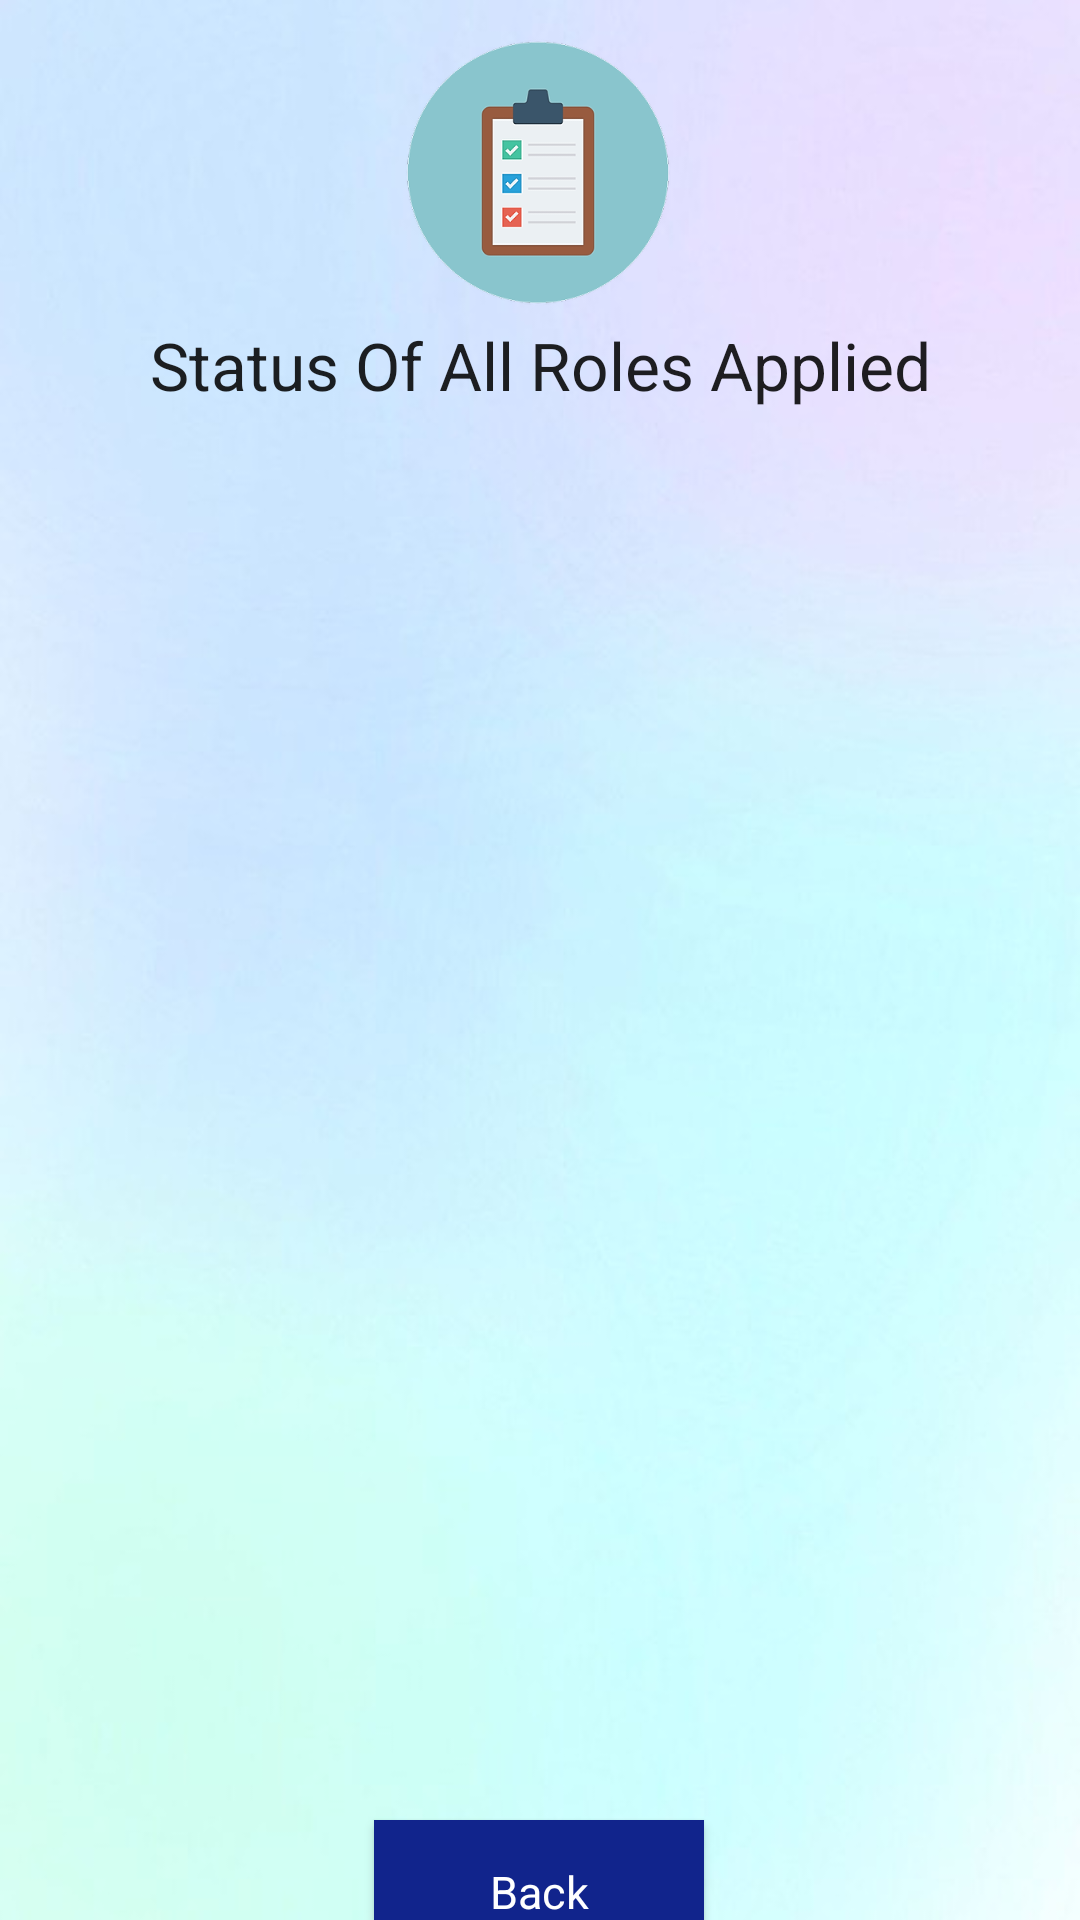

The Android layout XML behind this screen, and the referenced resources:
<!-- AndroidManifest.xml: application theme AppTheme -->
<!-- res/layout/status.xml -->
<?xml version="1.0" encoding="utf-8"?>
<androidx.constraintlayout.widget.ConstraintLayout xmlns:android="http://schemas.android.com/apk/res/android"
    xmlns:app="http://schemas.android.com/apk/res-auto"
    xmlns:tools="http://schemas.android.com/tools"
    android:orientation="vertical"
    android:layout_width="match_parent"
    android:layout_height="match_parent"
    android:gravity="center"
    android:background="@drawable/bg5">

    <TextView
        android:id="@+id/textView12"
        android:layout_width="305dp"
        android:layout_height="69dp"
        android:gravity="center_horizontal"
        android:padding="10dp"
        android:text="Status Of All Roles Applied"
        android:textAlignment="center"
        android:textAppearance="@style/TextAppearance.AppCompat.Large"
        app:layout_constraintBottom_toBottomOf="parent"
        app:layout_constraintEnd_toEndOf="parent"
        app:layout_constraintStart_toStartOf="parent"
        app:layout_constraintTop_toTopOf="parent"
        app:layout_constraintVertical_bias="0.17" />

    <ListView
        android:id="@+id/lv"
        android:layout_width="367dp"
        android:layout_height="464dp"
        app:layout_constraintBottom_toBottomOf="parent"
        app:layout_constraintEnd_toEndOf="parent"
        app:layout_constraintStart_toStartOf="parent"
        app:layout_constraintTop_toBottomOf="@+id/textView12"
        app:layout_constraintVertical_bias="0.0" />

    <Button
        android:id="@+id/button1"
        android:layout_width="110dp"
        android:layout_height="48dp"
        android:background="@drawable/bluebuttons"
        android:text="Back"
        android:textAppearance="@style/TextAppearance.AppCompat.Large"
        android:textColor="#fff"
        android:textSize="15dp"
        app:layout_constraintBottom_toBottomOf="parent"
        app:layout_constraintEnd_toEndOf="parent"
        app:layout_constraintHorizontal_bias="0.498"
        app:layout_constraintStart_toStartOf="parent"
        app:layout_constraintTop_toBottomOf="@+id/lv"
        app:layout_constraintVertical_bias="0.619" />

    <ImageView
        android:id="@+id/imageView7"
        android:layout_width="102dp"
        android:layout_height="115dp"
        app:layout_constraintBottom_toBottomOf="@+id/button1"
        app:layout_constraintEnd_toEndOf="parent"
        app:layout_constraintHorizontal_bias="0.498"
        app:layout_constraintStart_toStartOf="parent"
        app:layout_constraintTop_toTopOf="parent"
        app:layout_constraintVertical_bias="0.0"
        app:srcCompat="@drawable/list" />

</androidx.constraintlayout.widget.ConstraintLayout>
<!-- resources referenced by this layout -->
<resources>
  <!-- drawable bg5: jpg bitmap (drawable-hdpi, 6334 bytes) -->
  <!-- drawable bluebuttons (drawable) -->
  <?xml version="1.0" encoding="utf-8"?>
  <selector xmlns:android="http://schemas.android.com/apk/res/android">
      <item>
          <shape android:shape="rectangle">
              <solid android:color="#11248C">
  
              </solid>
  
          </shape>
      </item>
  
  </selector>
  <!-- drawable list: png bitmap (drawable-hdpi, 13985 bytes) -->
  <style name="AppTheme" parent="Theme.AppCompat.Light.DarkActionBar">
      
      <item name="colorPrimary">@color/colorPrimary</item>
      <item name="colorPrimaryDark">@color/colorPrimaryDark</item>
      <item name="colorAccent">#068175</item>
  
  
  
      <item name="windowActionBar">false</item>
      <item name="windowNoTitle">true</item>
      <item name="android:windowFullscreen">true</item>
  
  </style>
  <!-- not gathered from this repository: default colours our renderer supplied (Android Studio template values) -->
  <color name="colorPrimary">#FF6200EE</color>
  <color name="colorPrimaryDark">#FF3700B3</color>
</resources>
